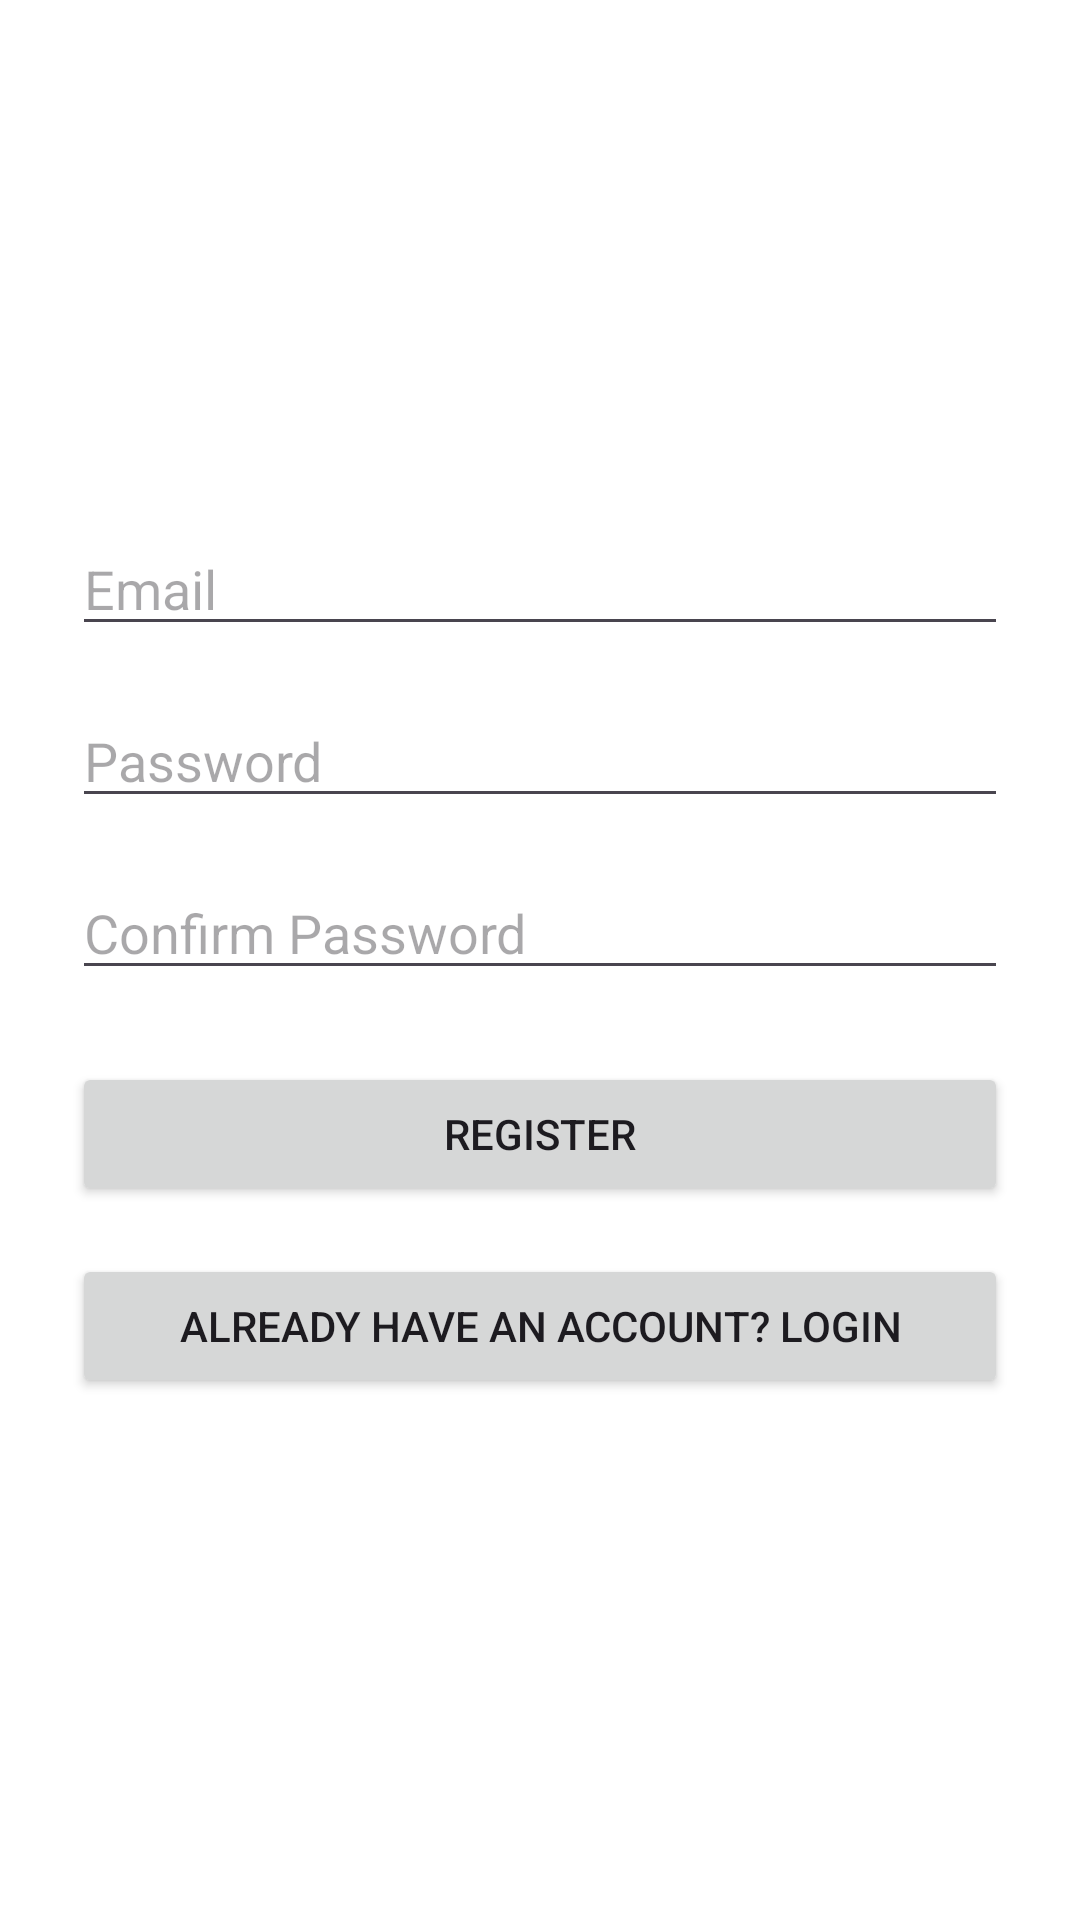

Produce the Android XML layout that renders to this screen, including the resource entries it uses.
<!-- AndroidManifest.xml: application theme Theme.KetoBuddy -->
<!-- res/layout/activity_register.xml -->
<?xml version="1.0" encoding="utf-8"?>
<LinearLayout
    xmlns:android="http://schemas.android.com/apk/res/android"
    android:layout_width="match_parent"
    android:layout_height="match_parent"
    android:orientation="vertical"
    android:gravity="center"
    android:padding="24dp"
    android:background="#FFFFFF">

    <EditText
        android:id="@+id/registerEmailInput"
        android:layout_width="match_parent"
        android:layout_height="wrap_content"
        android:hint="Email"
        android:inputType="textEmailAddress"
        android:layout_marginBottom="16dp" />

    <EditText
        android:id="@+id/registerPasswordInput"
        android:layout_width="match_parent"
        android:layout_height="wrap_content"
        android:hint="Password"
        android:inputType="textPassword"
        android:layout_marginBottom="16dp" />

    <EditText
        android:id="@+id/registerConfirmPasswordInput"
        android:layout_width="match_parent"
        android:layout_height="wrap_content"
        android:hint="Confirm Password"
        android:inputType="textPassword"
        android:layout_marginBottom="24dp" />

    <Button
        android:id="@+id/registerButton"
        android:layout_width="match_parent"
        android:layout_height="wrap_content"
        android:text="Register" />

    <Button
        android:id="@+id/goToLoginButton"
        android:layout_width="match_parent"
        android:layout_height="wrap_content"
        android:text="Already have an account? Login"
        android:layout_marginTop="16dp" />
</LinearLayout>
<!-- resources referenced by this layout -->
<resources>
  <style name="Theme.KetoBuddy" parent="Base.Theme.KetoBuddy" />
  <style name="Base.Theme.KetoBuddy" parent="Theme.Material3.DayNight.NoActionBar">
          
          
      </style>
</resources>
